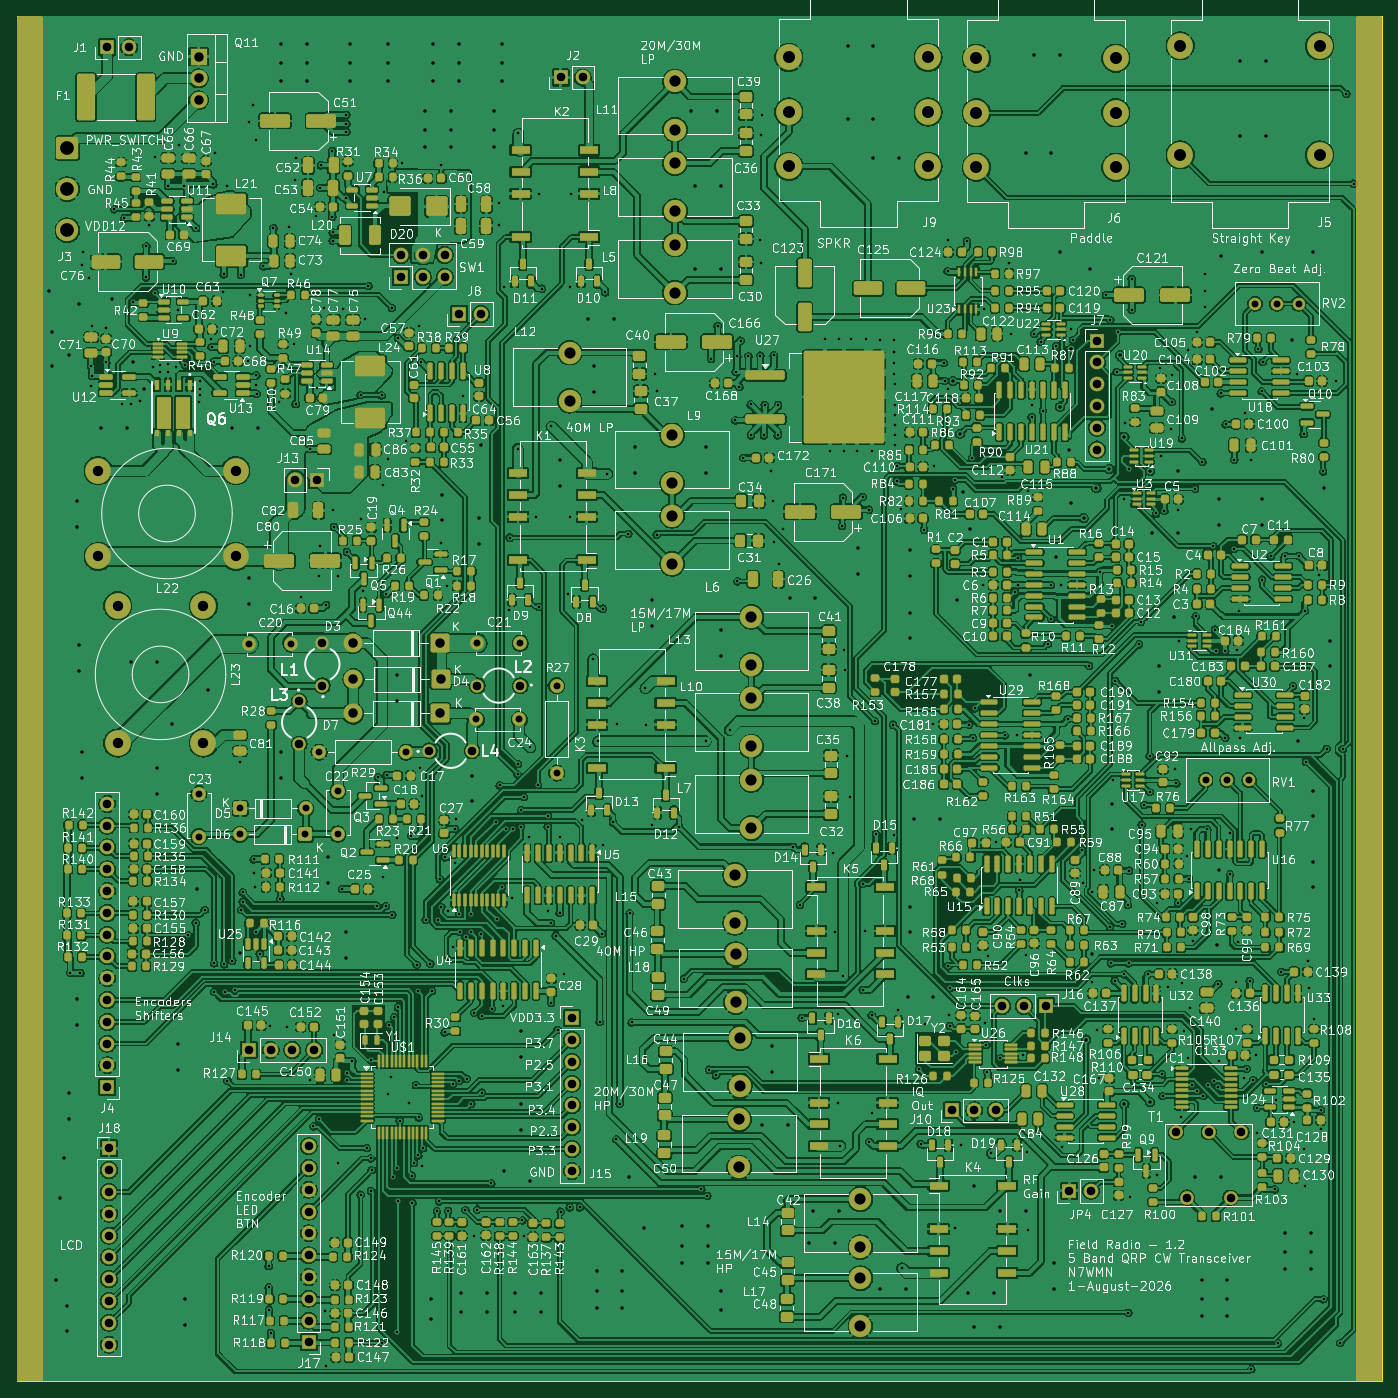
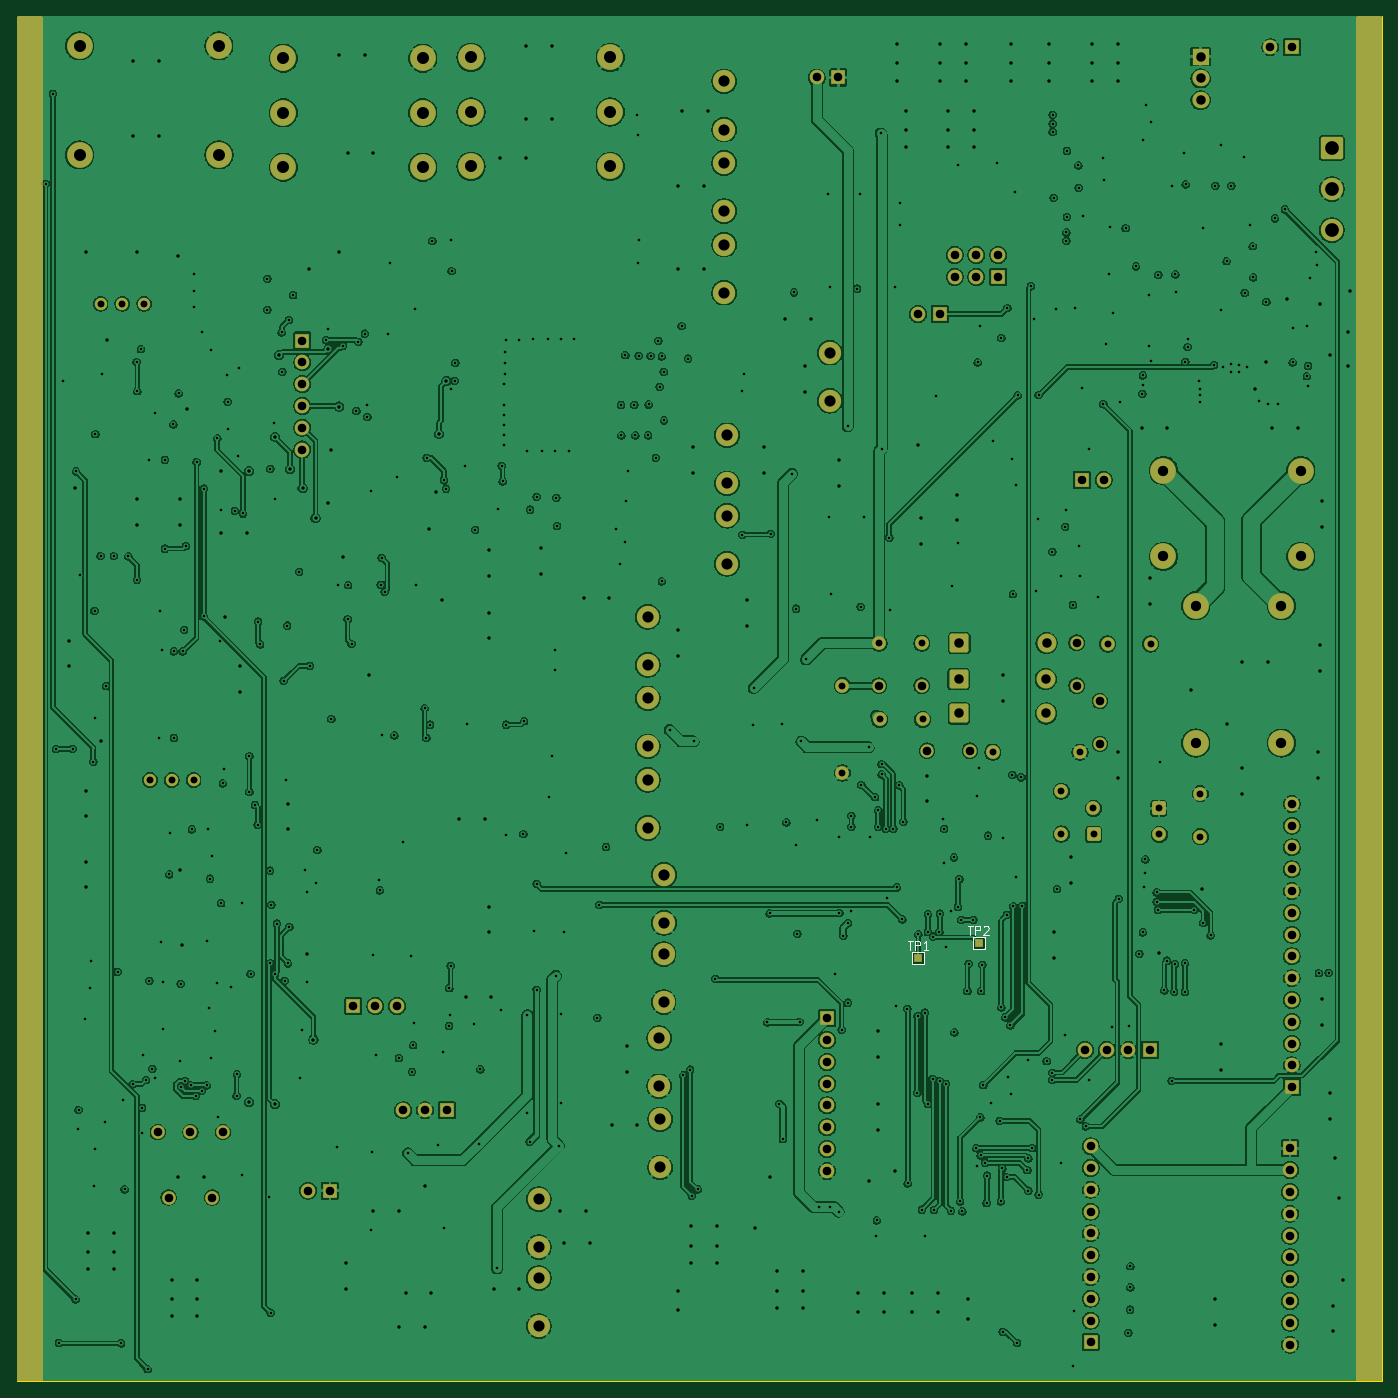
Circuit board: 11 layer files. Board 159.0 x 159.0 mm.
- bottom_copper: N7WMN_QRP5A-B_Cu.gbl (606316 bytes)
- bottom_mask: N7WMN_QRP5A-B_Mask.gbs (8761 bytes)
- paste: N7WMN_QRP5A-B_Paste.gbp (537 bytes)
- bottom_silk: N7WMN_QRP5A-B_Silkscreen.gbo (11029 bytes)
- outline: N7WMN_QRP5A-Edge_Cuts.gm1 (658 bytes)
- top_copper: N7WMN_QRP5A-F_Cu.gtl (2514457 bytes)
- top_mask: N7WMN_QRP5A-F_Mask.gts (56918 bytes)
- paste: N7WMN_QRP5A-F_Paste.gtp (49415 bytes)
- top_silk: N7WMN_QRP5A-F_Silkscreen.gto (1052368 bytes)
- drill: N7WMN_QRP5A-NPTH.drl (306 bytes)
- drill: N7WMN_QRP5A-PTH.drl (13808 bytes)

=== bottom_copper: N7WMN_QRP5A-B_Cu.gbl (606316 bytes, source omitted) ===
=== bottom_mask: N7WMN_QRP5A-B_Mask.gbs (8761 bytes, source omitted) ===
=== paste: N7WMN_QRP5A-B_Paste.gbp ===
G04 #@! TF.GenerationSoftware,KiCad,Pcbnew,10.0.5-10.0.5~ubuntu24.04.1*
G04 #@! TF.CreationDate,2026-08-31T18:37:34-07:00*
G04 #@! TF.ProjectId,fieldRadio_1.2,6669656c-6452-4616-9469-6f5f312e322e,rev?*
G04 #@! TF.SameCoordinates,Original*
G04 #@! TF.FileFunction,Paste,Bot*
G04 #@! TF.FilePolarity,Positive*
%FSLAX46Y46*%
G04 Gerber Fmt 4.6, Leading zero omitted, Abs format (unit mm)*
G04 Created by KiCad (PCBNEW 10.0.5-10.0.5~ubuntu24.04.1) date 2026-08-31 18:37:34*
%MOMM*%
%LPD*%
G01*
G04 APERTURE LIST*
G04 APERTURE END LIST*
M02*

=== bottom_silk: N7WMN_QRP5A-B_Silkscreen.gbo (11029 bytes, source omitted) ===
=== outline: N7WMN_QRP5A-Edge_Cuts.gm1 ===
G04 #@! TF.GenerationSoftware,KiCad,Pcbnew,10.0.5-10.0.5~ubuntu24.04.1*
G04 #@! TF.CreationDate,2026-08-31T18:37:34-07:00*
G04 #@! TF.ProjectId,fieldRadio_1.2,6669656c-6452-4616-9469-6f5f312e322e,rev?*
G04 #@! TF.SameCoordinates,Original*
G04 #@! TF.FileFunction,Profile,NP*
%FSLAX46Y46*%
G04 Gerber Fmt 4.6, Leading zero omitted, Abs format (unit mm)*
G04 Created by KiCad (PCBNEW 10.0.5-10.0.5~ubuntu24.04.1) date 2026-08-31 18:37:34*
%MOMM*%
%LPD*%
G01*
G04 APERTURE LIST*
G04 #@! TA.AperFunction,Profile*
%ADD10C,0.100000*%
G04 #@! TD*
G04 APERTURE END LIST*
D10*
X0Y159000000D02*
X159000000Y159000000D01*
X159000000Y0D01*
X0Y0D01*
X0Y159000000D01*
M02*

=== top_copper: N7WMN_QRP5A-F_Cu.gtl (2514457 bytes, source omitted) ===
=== top_mask: N7WMN_QRP5A-F_Mask.gts (56918 bytes, source omitted) ===
=== paste: N7WMN_QRP5A-F_Paste.gtp (49415 bytes, source omitted) ===
=== top_silk: N7WMN_QRP5A-F_Silkscreen.gto (1052368 bytes, source omitted) ===
=== drill: N7WMN_QRP5A-NPTH.drl ===
M48
; DRILL file KiCad 10.0.5-10.0.5~ubuntu24.04.1 date 2026-08-31T18:37:34
; FORMAT={-:-/ absolute / metric / decimal}
; #@! TF.CreationDate,2026-08-31T18:37:34-07:00
; #@! TF.GenerationSoftware,Kicad,Pcbnew,10.0.5-10.0.5~ubuntu24.04.1
; #@! TF.FileFunction,NonPlated,1,4,NPTH
FMAT,2
METRIC
%
G90
G05
M30

=== drill: N7WMN_QRP5A-PTH.drl (13808 bytes, source omitted) ===
